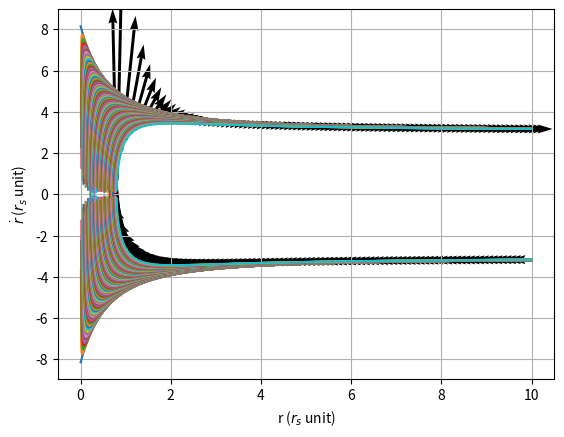

Recreate this plot in Python.
import numpy as np
import scipy.interpolate as interp
import scipy.optimize as op
import scipy.integrate as integ
import matplotlib.pyplot as plt
import numpy.linalg as lin
import scipy.interpolate as interp
import statistics as stat

L = 5
E = 3
A = 1

m = lambda r: A*np.array([np.log(1+r)-r/(1+r)]) #Oppenheimer-Volkoff
pot = lambda r: -A*np.log(1+r)/r #Potenziale Gravitazionale NFW

fig, ax = plt.subplots(1,1)
ax.set_ylabel("$\dot{r}$ ($r_s$ unit)")
ax.set_xlabel("r ($r_s$ unit)")

r = np.linspace(0,10,10000)

dotm = lambda r: A*r/(1+r)**2 #Derivata di m(r) rispetto ad r
dotr = lambda r: np.sqrt((1-2*m(r)/r)*(E**2*np.e**(-2*pot(r)) - L**2/r**2)) #Derivata di r rispetto a λ
ddotr = lambda r: (1-2*m(r)/r)*(-np.e**(2*pot(r))*m(r)/r**2*E**2 - (dotm(r)/r - m(r)/r**2)*dotr(r)**2 + L**2/r**3) #Derivata seconda di r rispetto a λ

Ln = np.linspace(0,5,100)
for i in range(len(Ln)):
    L = Ln[i]
    yn = dotr(r)[0]
    #Plot delle orbite nello spazio delle fasi
    pl = ax.plot(r,yn)
    ax.plot(r,-yn, color = pl[0].get_color())

    if i == len(Ln)-1:
        rn = np.linspace(0,10,100)
        yn = dotr(rn)[0]
        #Plot delle velocità vettoriali di un'orbita.
        ax.quiver(rn,yn,dotr(rn),ddotr(rn), units = "xy")
        ax.quiver(rn,-yn,-dotr(rn),ddotr(rn), units = "xy")
plt.grid()
plt.show()
